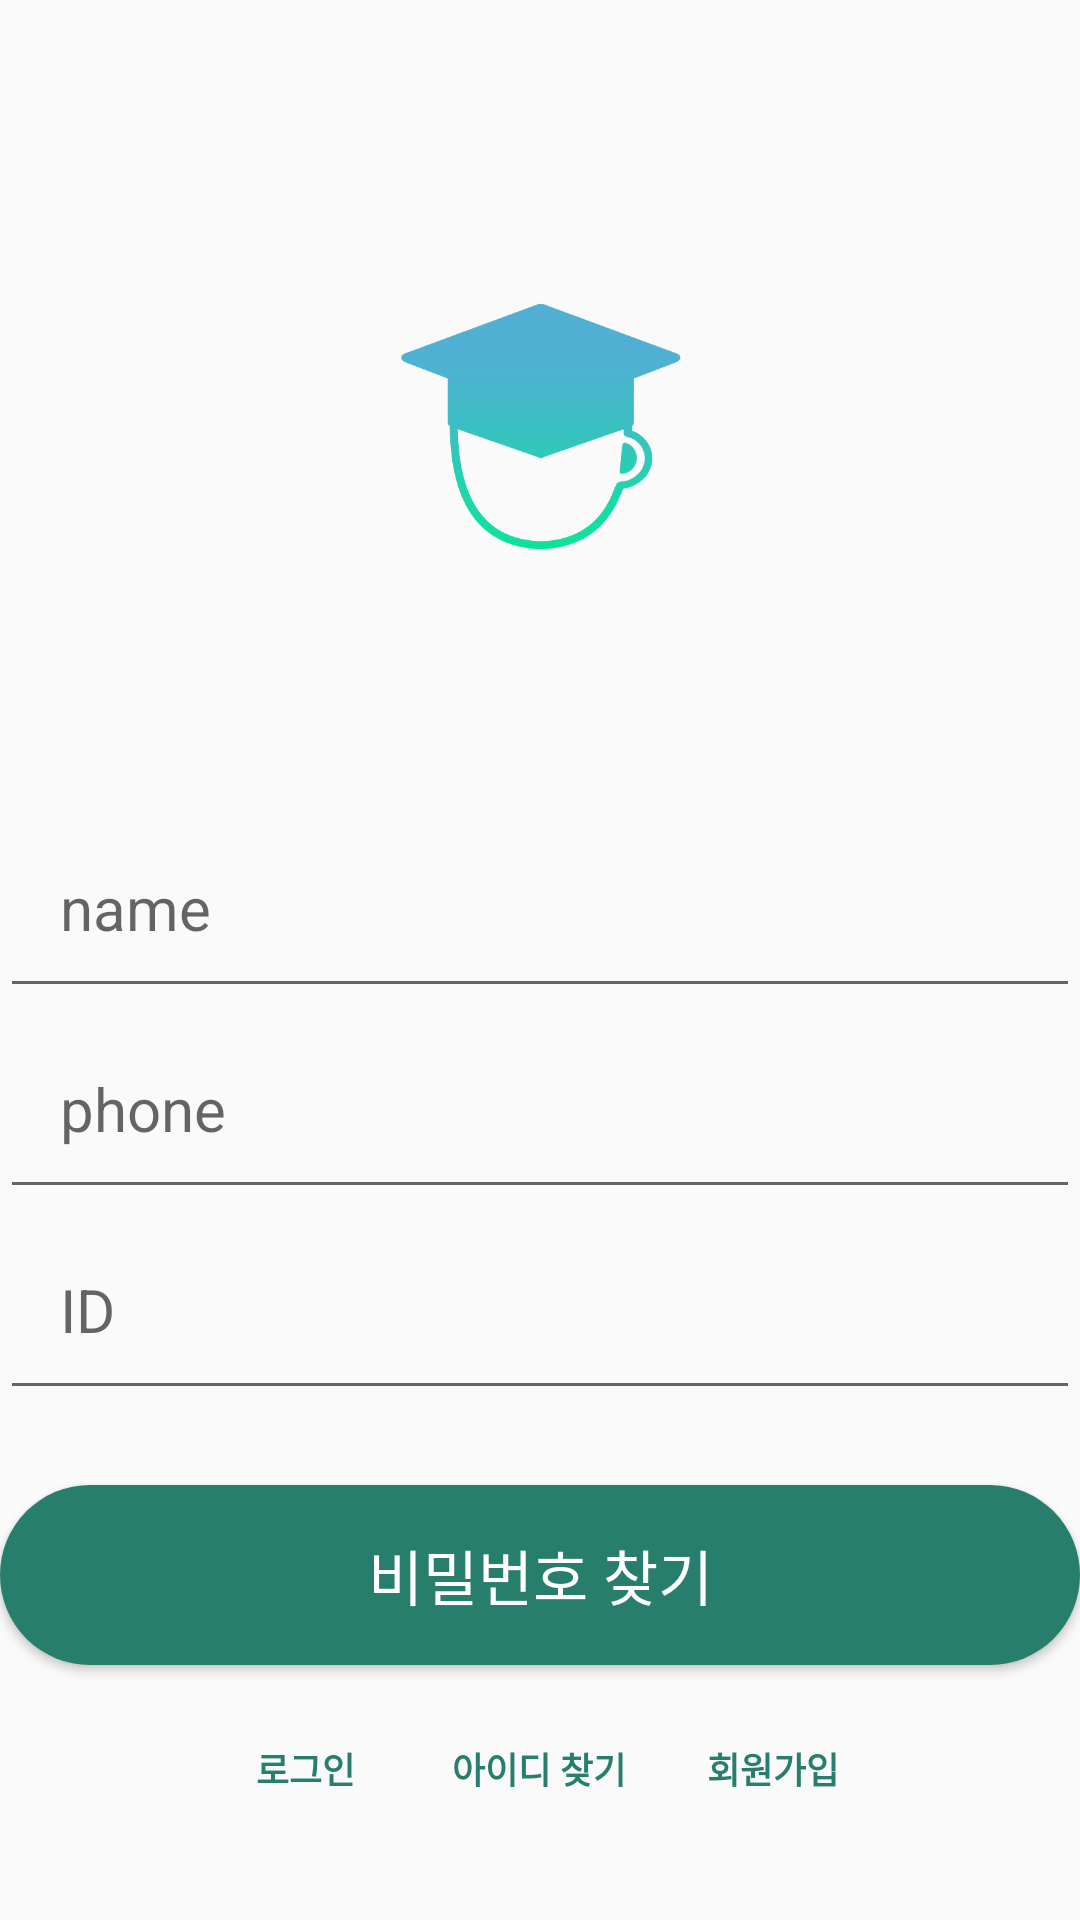

Here is an Android app screen rendered from its layout file. Give the layout XML and the strings, colors and styles it references.
<!-- AndroidManifest.xml: application theme Theme.EnhyunTest -->
<!-- res/layout/activity_find_pswd.xml -->
<?xml version="1.0" encoding="utf-8"?>
<LinearLayout xmlns:android="http://schemas.android.com/apk/res/android"
    xmlns:app="http://schemas.android.com/apk/res-auto"
    xmlns:tools="http://schemas.android.com/tools"
    android:layout_width="match_parent"
    android:layout_height="match_parent"
    android:orientation="vertical"
    tools:context=".FindPswd_AC">

    <ImageView
        android:id="@+id/imageView2"
        android:layout_width="match_parent"
        android:layout_height="wrap_content"
        android:src="@drawable/logo"
        android:layout_marginTop="85dp"
        android:layout_marginBottom="75dp"
        />

    <EditText
        android:id="@+id/Name"
        android:layout_width="match_parent"
        android:layout_height="wrap_content"
        android:padding="20dp"
        android:textSize="20sp"
        android:hint="name"
        android:inputType="textPersonName"
        />

    <EditText
        android:id="@+id/Phone"
        android:layout_width="match_parent"
        android:layout_height="wrap_content"
        android:padding="20dp"
        android:textSize="20sp"
        android:hint="phone"
        android:inputType="textPersonName"
        />

    <EditText
        android:id="@+id/Id"
        android:layout_width="match_parent"
        android:layout_height="wrap_content"
        android:padding="20dp"
        android:textSize="20sp"
        android:hint="ID"
        android:inputType="textPersonName"
        />

    <Button
        android:id="@+id/findPswdbtn"
        android:layout_width="match_parent"
        android:layout_height="60dp"
        android:background="@drawable/custom_btn"
        android:textAllCaps="false"
        android:textColor="#FFFFFF"
        android:text="비밀번호 찾기"
        android:textSize="20sp"
        android:layout_gravity="center"
        android:layout_marginTop="25dp"
        />

    <LinearLayout
        android:layout_width="match_parent"
        android:layout_height="wrap_content"
        android:orientation="horizontal"
        android:layout_margin="20dp"
        android:gravity="center">

        <Button
            android:id="@+id/LoginButton"
            android:layout_width="73dp"
            android:layout_height="29dp"
            android:text="로그인"
            android:textColor="#277E6D"
            android:textStyle="bold"
            android:background="#00ff0000"
            android:textSize="12dp"
            android:layout_marginRight="5dp"
            />

        <Button
            android:id="@+id/findIdbtn"
            android:layout_width="73dp"
            android:layout_height="29dp"
            android:text="아이디 찾기"
            android:textColor="#277E6D"
            android:textStyle="bold"
            android:background="#00ff0000"
            android:layout_marginRight="5dp"
            android:textSize="12dp"
            />

        <Button
            android:id="@+id/joinbtn"
            android:layout_width="73dp"
            android:layout_height="29dp"
            android:text="회원가입"
            android:textColor="#277E6D"
            android:textStyle="bold"
            android:background="#00ff0000"
            android:textSize="12dp"
            />

    </LinearLayout>

</LinearLayout>
<!-- resources referenced by this layout -->
<resources>
  <!-- drawable custom_btn (drawable) -->
  <?xml version="1.0" encoding="utf-8"?>
  <shape xmlns:android="http://schemas.android.com/apk/res/android" android:shape="rectangle">
  
      <solid android:color="#277E6D"/>
      <corners android:radius="50dp"/>
  
  </shape>
  <!-- drawable logo: png bitmap (drawable-hdpi, 13074 bytes) -->
  <style name="Theme.EnhyunTest" parent="Theme.AppCompat.DayNight.NoActionBar">
          
          <item name="colorPrimary">@color/purple_500</item>
          <item name="colorPrimaryVariant">@color/white</item>
          <item name="colorOnPrimary">@color/white</item>
          
          <item name="colorSecondary">@color/teal_200</item>
          <item name="colorSecondaryVariant">@color/teal_700</item>
          <item name="colorOnSecondary">@color/black</item>
          
          <item name="android:statusBarColor" tools:targetApi="l">?attr/colorPrimaryVariant</item>
          
      </style>
  <!-- not gathered from this repository: default colours our renderer supplied (Android Studio template values) -->
  <color name="purple_500">#FF6200EE</color>
  <color name="teal_200">#FF03DAC5</color>
  <color name="teal_700">#FF018786</color>
  <color name="black">#FF000000</color>
  <color name="white">#FFFFFFFF</color>
</resources>
